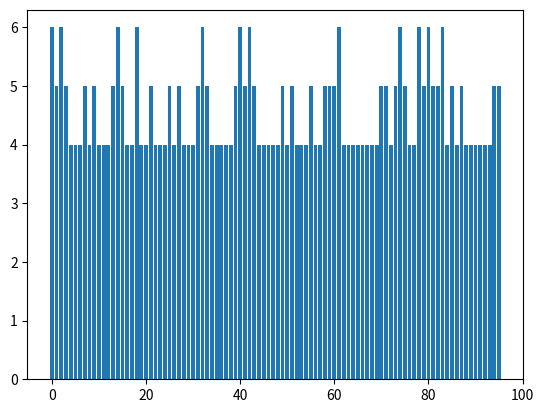

Source code (Python):
import numpy as np
from numpy import random
from itertools import permutations
import math as m
import matplotlib.pyplot as plt

def minefield(n):
    minefield_ = np.zeros(n**2,dtype = int).reshape(n,n)
    return minefield_

def mine_perm(n):
    list_ = []

    perm_seq = []
    for i in range(0,n):
        perm_seq.append(i)
    perm = list(permutations(perm_seq))

    rows = perm_seq
    for i in range(0,len(perm)):
        columns = perm[i]
        list_temp = []
        for i in range(0,n):
            a = rows[i]
            b = columns[i]
            c = [a,b]
            list_temp.append(c)
        list_.append(list_temp)
    return list_

def gameboard(n,k):
    mine_list = mine_perm(n)[k]
    board = minefield(n)
    for i in mine_list:
        a = i[0]
        b = i[1]
        board[a,b]=100
    return(board)

def moving_strat_1(board):
    board_dash = board.copy()
    n = board_dash.shape[0]
    for i in range(0,n):
        for j in range(0,n):
            if board_dash[i,j]%2!=0:
                current = i,j
    a = current[0]
    b = current[1]
    list_around = list(((a+1,b+1),(a+1,b),(a,b+1),(a+1,b-1),(a-1,b+1),(a,b-1),(a-1,b),(a-1,b-1)))
    list_around_dash = list_around.copy()
    for i in list_around:
        if i[0]>=n:
            list_around_dash.remove(i)
        elif i[1]>=n:
            list_around_dash.remove(i)
        elif i[0]<0:
            list_around_dash.remove(i)
        elif i[1]<0:
            list_around_dash.remove(i)
        elif board_dash[i]>=100:
            list_around_dash.remove(i)
    next = list_around_dash[0]
    board_dash[current] = board_dash[current] + 1
    board_dash[next] = board_dash[next] + 1
    return board_dash

def initialize(board,i,j):
    board_dash = board.copy()
    board_dash[i,j] = board_dash[(i,j)] + 1
    return board_dash

def game_strat_1(board):
    board_dash = board.copy()
    n = board_dash.shape[0]
    if board_dash[n-1,n-1]>=100:
        return "final square is a mine"
    else:
        counter = 0
        while board_dash[n-1,n-1]%2==0:
            board_dash = moving_strat_1(board_dash)
            counter = counter + 1
        return board_dash,counter

def plot_game_strat_1(n):
    allowed_mines = list(np.arange(0,m.factorial(n)))
    allowed_mines_copy = allowed_mines.copy()
    for i in allowed_mines:
        if gameboard(n,i)[n-1,n-1]>=100:
            allowed_mines_copy.remove(i)
        elif gameboard(n,i)[0,0]>100:
            allowed_mines_copy.remove(i)
    no_of_steps = []
    for i in allowed_mines_copy:
        a = gameboard(n,i)
        b = initialize(a,0,0)
        c = game_strat_1(b)
        no_of_steps.append(c[1])
    x_axis = np.arange(0,len(allowed_mines_copy))
    plt.bar(x_axis,no_of_steps)
    return plt.show()

plot_game_strat_1(5)
